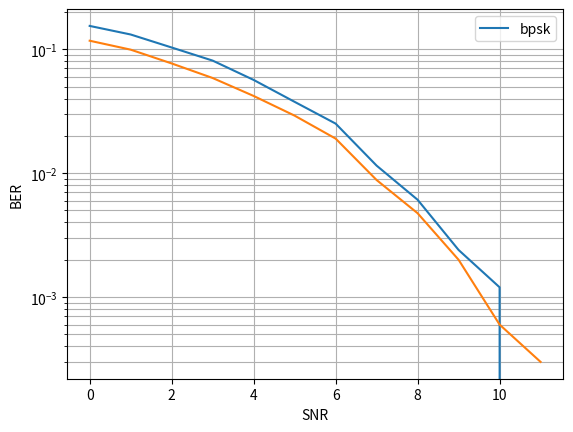

Python code for this plot:
import numpy as np
import  matplotlib.pyplot as plt
from scipy import special as sp



def simulate(no_of_users,snr_db):
    no_of_bits=10000
    msg_bits=np.random.randint(0,2,(no_of_users,no_of_bits))
    msg_bits


    symbols=np.where(msg_bits==0,-1,1)


    signal_sum=np.sum(symbols,axis=0)



    snr_lin=10**(snr_db/10)
    noise_power=1/snr_lin  


    ber=[]
    for noispower in noise_power:
        noise=np.sqrt(noispower)*np.random.randn(len(signal_sum))
        received=signal_sum+noise
        
        if no_of_users == 2:
            recover_sym = np.where(received < -1, -2, np.where(received > 1, 2, 0))
        else:
            recover_sym = np.where(received < 0, -1, 1)
            #recover_bits=np.where(recover_sym<0,0,1)
        
        ser=np.mean(signal_sum!=recover_sym)
        ber.append(ser if no_of_users==1 else ser/2)
    return ber



no_of_users=1
snr_db=np.arange(0,12,1)

ber1=simulate(no_of_users,snr_db)
plt.semilogy(snr_db,ber1)

no_of_users=2
ber2=simulate(no_of_users,snr_db)
plt.semilogy(snr_db,ber2)

plt.grid(True, which='both')
plt.xlabel("SNR")
plt.ylabel("BER")
plt.legend(['bpsk'])
plt.show()